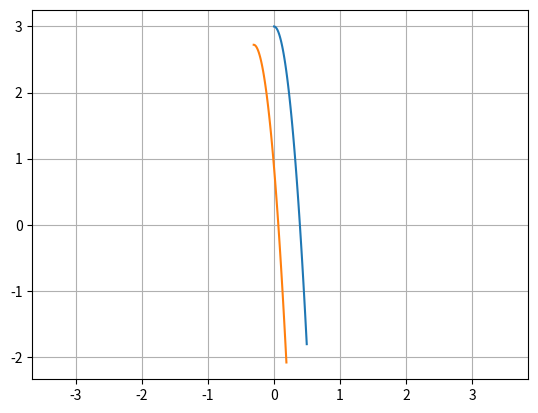

Python code for this plot:
#############################################################################
# Leg Sensing
#############################################################################

import numpy as np
import matplotlib.pyplot as plt
import time

class LegSensor():
    """
    Simple class detect all switching events for a particular leg
    """
    def __init__(self):
        
        # states
        self.x_com = None   # COM state: x, z, xdot, zdot (in world frame)
        self.x_leg = None   # leg state: r, theta, rdot, thetadot (local to COM frame)
        self.x_foot = None  # foot state: x, z, xdot, zdot (in world frame) 

        # domain
        self.D = None       # domain of the leg (flight = 0, ground = 1)

    # update the states
    def update_state(self, x_com, x_leg):
        
        # update the states
        self.x_com = x_com
        self.x_leg = x_leg

        # com state
        px_com = x_com[0]
        pz_com = x_com[1]
        vx_com = x_com[2]
        vz_com = x_com[3]

        # leg state
        r = x_leg[0]
        theta = x_leg[1]
        rdot = x_leg[2]
        thetadot = x_leg[3]

        # foot position (world frame)
        px_foot = px_com - r * np.sin(theta)
        pz_foot = pz_com - r * np.cos(theta)

        # foot velocity (world frame)
        vx_foot = vx_com - rdot * np.sin(theta) - r * thetadot * np.cos(theta)
        vz_foot = vz_com - rdot * np.cos(theta) + r * thetadot * np.sin(theta)

        # update the foot state
        self.x_foot = np.array([px_foot, pz_foot, vx_foot, vz_foot])

    # update the domain the leg is in
    def update_domain(self, D):
        self.D = D

    # check the switching manifold
    def S_TD(self, ):

        # relevant foot states
        pz_foot = self.x_foot[1]
        vz_foot = self.x_foot[3]

        # check the switching manifold
        if (pz_foot <= 0) and (vz_foot < 0):
            return True
        else:
            return False

class DynamicsIntegrator():
    """
    Simple class to simulate dynamics.
    """
    def __init__(self, t0, tf, dt):
        
        # dynamics info
        self.t0 = t0
        self.tf = tf
        self.dt = dt

        # system parameters
        self.m = 1.0
        self.k = 4000
        self.b = 40
        self.l0 = 1.0
        self.g = 9.81

    # RK2 method given the t, x0,and f(x)
    def RK2_step(self, t, xk, uk, p_foot, f):

        # take an integration step using RK2 scheme
        f1 = f(t, 
               xk, 
               uk,
               p_foot)
        f2 = f(t, 
               xk + 0.5 * self.dt * f1, 
               uk,
               p_foot)
        xk_next = xk + self.dt * f2

        return xk_next
    
    # RK3 method given that t, x0, and f(x)
    def RK3_step(self, t, xk, uk, p_foot, f):

        # take an integration step using RK3 scheme
        f1 = f(t, 
               xk, 
               uk,
               p_foot)
        f2 = f(t,
               xk + 0.5 * self.dt * f1,
               uk,
               p_foot)
        f3 = f(t,
               xk - self.dt * f1 + 2 * self.dt * f2,
               uk,
               p_foot)
        xk_next = xk + (self.dt/6) * (f1 + 4*f2 + f3)

        return xk_next

    # flight dynamics
    def flight_dynamics(self, t, x, u, p_foot):
        # unpack COM the state
        vx = x[2]
        vz = x[3]

        # return f(x,u)
        xdot = np.array([vx, 
                         vz, 
                         0, 
                         -self.g])
        return xdot
    
    # single leg dynamics
    def ground_dynamics(self, t, x, u, p_foot):
        # unpack the COM state
        p = np.array([[x[0]], 
                      [x[1]]])
        v = np.array([[x[2]],
                      [x[3]]])

        # compute the leg state
        r = p - p_foot
        r_unit = r / np.linalg.norm(r)
        r_mag = np.linalg.norm(r)
        r_mag_dot = np.dot(v, r) / r_mag
        
        # compute the ground reactoin force
        lambd = (self.k /self.m) * (self.l0 - r_mag) - (self.b / self.m) * r_mag_dot + (1/self.m) * u

        # compute the groudn dynamics
        a = r_unit * lambd - np.array([[0], [self.g]])

        # return f(x,u)
        xdot = np.vstack((v, a))

        return xdot

    # compute the parabolic trajectory
    def parabolic_traj(self, x0):

        # create a time span
        times = np.arange(self.t0, self.tf, self.dt)
        
        # initial conditions
        px_0 = x0[0]
        pz_0 = x0[1]
        vx_0 = x0[2]
        vz_0 = x0[3]

        # create the trajectory
        x = np.zeros((len(times), len(x0)))

        # compute the trajectory
        for i in range(len(times)):
            t = times[i]
            x[i, 0] = px_0 + vx_0 * t
            x[i, 1] = pz_0 + vz_0 * t - 0.5 * 9.81 * t**2
            x[i, 2] = vx_0
            x[i, 3] = vz_0 - 9.81 * t

        return x

#########################################################################

# just testing some stuff out
if __name__ == "__main__":

    # create the dynamics object
    t0 = 0.0
    tf = 1.0
    dt = 0.01
    di = DynamicsIntegrator(t0, tf, dt)

    # create the leg sensor
    l = LegSensor()

    # initial conditions
    D0 = 0 # flight = 0, ground = 1
    x0_com = np.array([0,   # px
                       3,   # pz
                       0.5, # vx
                       0])  # vz
    x0_leg = np.array([0.414,    # r
                       0.837758, # theta
                       0,    # rdot
                       0])   # thetadot

    # update the states
    l.update_state(x0_com, x0_leg)
    l.update_domain(0) # in flight
    x0_foot = l.x_foot

    # numerical flight
    t_span = np.arange(t0, tf, dt)
    
    X_com  = np.zeros((len(t_span), 4))
    X_leg  = np.zeros((len(t_span), 4))
    X_foot = np.zeros((len(t_span), 4))
    
    X_com[0, :] = x0_com
    X_leg[0, :] = x0_leg
    X_foot[0, :] = x0_foot

    xk_com = x0_com
    xk_leg = x0_leg
    xk_foot = x0_foot

    for i in range(len(t_span)):
        
        # iterate until done
        if i == len(t_span) - 1:
            break
        
        # update the states
        p_foot = np.array([[0], [0]])
        xk_com = di.RK2_step(0, xk_com, 0.0, p_foot, di.flight_dynamics)
        xk_leg = x0_leg
        l.update_state(xk_com, xk_leg)
        xk_foot = l.x_foot

        X_com[i+1, :] = xk_com
        X_leg[i+1, :] = xk_leg
        X_foot[i+1, :] = xk_foot

    # plot the trajecotry
    plt.figure()
    # plt.plot(x_t[:, 0], x_t[:, 1])
    plt.plot(X_com[:, 0], X_com[:, 1])
    plt.plot(X_foot[:, 0], X_foot[:, 1])

    plt.grid()
    plt.axis('equal')
    plt.show()
